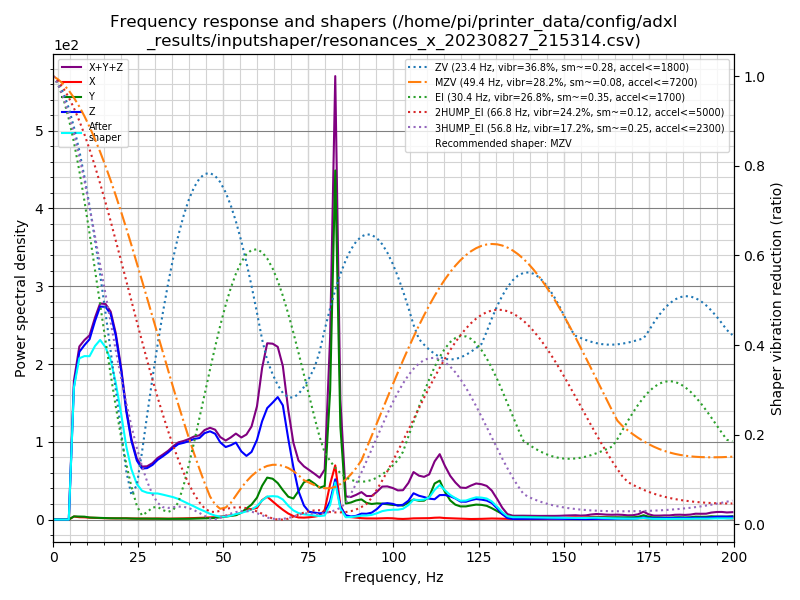

The table this chart was drawn from, first rows:
freq, psd_x, psd_y, psd_z, psd_xyz
0.0, 4.151e+00, 5.824e+00, 3.840e+01, 4.837e+01
1.5, 1.985e+01, 2.325e+01, 6.782e+01, 1.109e+02
3.1, 2.144e+01, 2.555e+01, 7.257e+01, 1.196e+02
4.6, 2.227e+01, 2.490e+01, 3.195e+02, 3.667e+02
6.1, 2.384e+01, 2.510e+01, 1.057e+03, 1.106e+03
7.7, 2.349e+01, 2.993e+01, 1.682e+03, 1.736e+03
9.2, 2.679e+01, 3.435e+01, 2.086e+03, 2.147e+03
10.7, 2.574e+01, 2.827e+01, 2.504e+03, 2.558e+03
12.3, 2.621e+01, 2.949e+01, 3.166e+03, 3.221e+03
13.8, 2.516e+01, 3.030e+01, 3.806e+03, 3.862e+03
15.4, 2.682e+01, 2.861e+01, 4.241e+03, 4.296e+03
16.9, 2.751e+01, 2.799e+01, 4.491e+03, 4.546e+03
18.4, 2.816e+01, 2.978e+01, 4.373e+03, 4.431e+03
20.0, 3.159e+01, 3.138e+01, 3.846e+03, 3.909e+03
21.5, 3.519e+01, 3.239e+01, 2.999e+03, 3.067e+03
23.0, 3.151e+01, 2.920e+01, 2.334e+03, 2.395e+03
24.6, 3.200e+01, 2.806e+01, 1.873e+03, 1.933e+03
26.1, 3.513e+01, 3.161e+01, 1.717e+03, 1.784e+03
27.6, 3.172e+01, 3.269e+01, 1.832e+03, 1.897e+03
29.2, 3.600e+01, 3.179e+01, 2.060e+03, 2.127e+03
30.7, 4.162e+01, 3.294e+01, 2.364e+03, 2.439e+03
32.2, 3.947e+01, 3.265e+01, 2.624e+03, 2.696e+03
33.8, 3.780e+01, 3.087e+01, 2.929e+03, 2.998e+03
35.3, 4.300e+01, 3.189e+01, 3.268e+03, 3.343e+03
36.8, 4.896e+01, 3.138e+01, 3.581e+03, 3.661e+03
38.4, 5.773e+01, 3.496e+01, 3.801e+03, 3.894e+03
39.9, 6.666e+01, 4.011e+01, 4.035e+03, 4.142e+03
41.4, 8.016e+01, 5.104e+01, 4.300e+03, 4.431e+03
43.0, 9.302e+01, 5.863e+01, 4.519e+03, 4.671e+03
44.5, 1.083e+02, 6.910e+01, 4.956e+03, 5.134e+03
46.1, 1.281e+02, 8.012e+01, 5.242e+03, 5.451e+03
47.6, 1.474e+02, 1.015e+02, 5.264e+03, 5.513e+03
49.1, 1.926e+02, 1.410e+02, 4.886e+03, 5.220e+03
50.7, 2.380e+02, 1.862e+02, 4.737e+03, 5.161e+03
52.2, 2.770e+02, 2.482e+02, 4.998e+03, 5.523e+03
53.7, 3.234e+02, 2.984e+02, 5.325e+03, 5.947e+03
55.3, 5.060e+02, 4.855e+02, 4.856e+03, 5.847e+03
56.8, 7.580e+02, 8.064e+02, 4.657e+03, 6.222e+03
58.3, 7.860e+02, 1.123e+03, 5.079e+03, 6.988e+03
59.9, 9.012e+02, 1.690e+03, 6.150e+03, 8.741e+03
61.4, 1.537e+03, 2.668e+03, 7.771e+03, 1.198e+04
62.9, 1.850e+03, 3.398e+03, 9.028e+03, 1.428e+04
64.5, 1.506e+03, 3.391e+03, 9.714e+03, 1.461e+04
66.0, 1.171e+03, 3.100e+03, 1.041e+04, 1.468e+04
67.5, 8.497e+02, 2.562e+03, 9.927e+03, 1.334e+04
69.1, 5.347e+02, 2.030e+03, 7.173e+03, 9.738e+03
70.6, 3.158e+02, 1.915e+03, 4.749e+03, 6.980e+03
72.1, 1.930e+02, 2.648e+03, 2.636e+03, 5.477e+03
73.7, 1.810e+02, 3.538e+03, 1.332e+03, 5.051e+03
75.2, 2.182e+02, 3.841e+03, 7.503e+02, 4.810e+03
76.8, 2.871e+02, 3.553e+03, 6.855e+02, 4.526e+03
78.3, 3.904e+02, 3.206e+03, 6.204e+02, 4.217e+03
79.8, 9.886e+02, 3.452e+03, 7.083e+02, 5.148e+03
81.4, 3.727e+03, 1.351e+04, 1.941e+03, 1.918e+04
82.9, 5.784e+03, 3.726e+04, 4.294e+03, 4.733e+04
84.4, 1.530e+03, 1.013e+04, 1.392e+03, 1.306e+04
86.0, 3.087e+02, 1.779e+03, 4.730e+02, 2.560e+03
87.5, 2.741e+02, 1.919e+03, 3.453e+02, 2.538e+03
89.0, 2.144e+02, 2.185e+03, 4.220e+02, 2.822e+03
90.6, 1.612e+02, 2.351e+03, 6.895e+02, 3.202e+03
... 71 more rows
